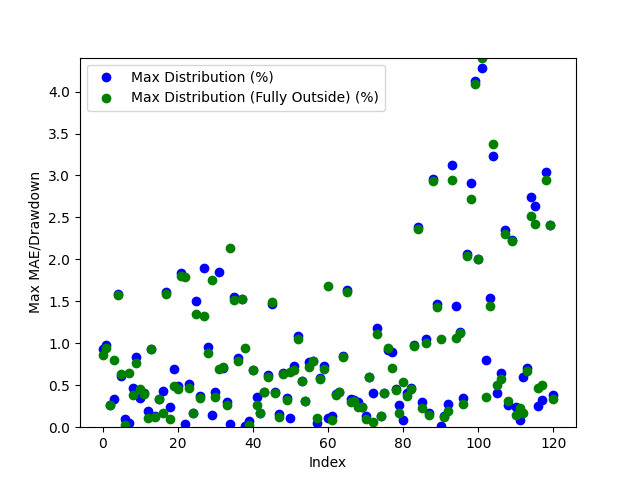

Values plotted in this chart, from the file beside it:
Date, Day of the Week, Win/(Loss), Opening Range High, Opening Range Low, Daily High, Daily Low, Initial Range Size ($), Range Size (ticks), Range Size (points), First Candle Close Outside of Range Time, First Candle Close Price, First Candle Close Condition, First Candle Close Fully Outside of Open…, First Fully Close Price, First Fully Close Condition, Max Distribution (%), Max Distribution/Drawdown (points), Max Distribution (Fully Outside) (%), Max Distribution/Drawdown (Fully Outside…, First Candle Cross Opposite Side Conditi…, First Candle Cross Opposite Side Time, First Candle Cross Opposite Side Price
2024-03-11, Monday, Win, 18066, 18036, 18242, 17930, 30.5, 3050, 0.305, 00:45:00, 18072, Above Opening High, 01:00:00, 18086, Above Opening High, 0.9333, 1.702, 0.8552, 1.56, Crossed Below Opening Low, 04:30:00, 18054
2024-03-12, Tuesday, Win, 18238, 18210, 18256, 18033, 28.0, 2800, 0.28, 22:30:00, 18209, Below Opening Low, 22:45:00, 18204, Below Opening Low, 0.9746, 1.758, 0.9482, 1.71, Crossed Above Opening High, 03:00:00, 18247
2024-03-13, Wednesday, Win, 18126, 18105, 18178, 17916, 21.25, 2125, 0.2125, 21:45:00, 18129, Above Opening High, 01:00:00, 18130, Above Opening High, 0.2682, 0.4875, 0.2613, 0.475, Crossed Below Opening Low, 08:30:00, 18134
2024-03-14, Thursday, Win, 18010, 17978, 18075, 17832, 33.0, 3300, 0.33, 20:45:00, 18014, Above Opening High, 00:45:00, 17975, Below Opening Low, 0.3389, 0.6125, 0.8019, 1.43, Crossed Below Opening Low, 00:30:00, 17974
2024-03-17, Sunday, Loss, 18088, 18064, 18381, 18072, 25.0, 2500, 0.25, 20:45:00, 18090, Above Opening High, 21:15:00, 18092, Above Opening High, 1.585, 2.913, 1.574, 2.893, Not Crossed, N/A, N/A
2024-03-18, Monday, Win, 18196, 18176, 18289, 18053, 20.5, 2050, 0.205, 20:45:00, 18164, Below Opening Low, 21:00:00, 18168, Below Opening Low, 0.6135, 1.107, 0.6356, 1.147, Crossed Above Opening High, 23:00:00, 18197
2024-03-19, Tuesday, Win, 18281, 18247, 18541, 18228, 34.5, 3450, 0.345, 21:00:00, 18244, Below Opening Low, 21:45:00, 18233, Below Opening Low, 0.09327, 0.17, 0.0288, 0.0525, Crossed Above Opening High, 06:30:00, 18286
2024-03-20, Wednesday, Win, 18585, 18563, 18709, 18552, 21.75, 2175, 0.2175, 20:45:00, 18561, Below Opening Low, 22:45:00, 18588, Above Opening High, 0.04582, 0.085, 0.6441, 1.205, Crossed Above Opening High, 22:15:00, 18584
2024-03-21, Thursday, Win, 18595, 18581, 18626, 18492, 13.75, 1375, 0.1375, 21:30:00, 18578, Below Opening Low, 22:00:00, 18563, Below Opening Low, 0.4637, 0.8575, 0.3853, 0.7125, Crossed Above Opening High, 21:00:00, 18590
2024-03-24, Sunday, Win, 18598, 18572, 18601, 18415, 25.75, 2575, 0.2575, 22:30:00, 18569, Below Opening Low, 01:15:00, 18556, Below Opening Low, 0.8376, 1.542, 0.7684, 1.415, Crossed Above Opening High, 21:30:00, 18593
2024-03-25, Monday, Win, 18548, 18532, 18619, 18439, 15.75, 1575, 0.1575, 21:00:00, 18554, Above Opening High, 23:45:00, 18524, Below Opening Low, 0.3518, 0.655, 0.4583, 0.845, Crossed Below Opening Low, 23:30:00, 18520
2024-03-26, Tuesday, Win, 18493, 18483, 18572, 18378, 10.25, 1025, 0.1025, 22:15:00, 18495, Above Opening High, 23:15:00, 18499, Above Opening High, 0.4133, 0.7675, 0.3904, 0.725, Crossed Below Opening Low, 21:30:00, 18486
2024-03-27, Wednesday, Win, 18504, 18475, 18539, 18448, 29.0, 2900, 0.29, 01:30:00, 18504, Above Opening High, 05:30:00, 18468, Below Opening Low, 0.1874, 0.3475, 0.1098, 0.2025, Crossed Below Opening Low, 05:15:00, 18464
2024-03-31, Sunday, Loss, 18612, 18590, 18607, 18414, 22.0, 2200, 0.22, 21:30:00, 18586, Below Opening Low, 21:45:00, 18586, Below Opening Low, 0.934, 1.72, 0.9286, 1.71, Not Crossed, N/A, N/A
2024-04-01, Monday, Win, 18481, 18458, 18511, 18202, 23.0, 2300, 0.23, 22:45:00, 18487, Above Opening High, 23:00:00, 18489, Above Opening High, 0.1297, 0.24, 0.1175, 0.2175, Crossed Below Opening Low, 21:00:00, 18461
2024-04-02, Tuesday, Win, 18333, 18300, 18452, 18232, 32.75, 3275, 0.3275, 21:45:00, 18294, Below Opening Low, 01:15:00, 18294, Below Opening Low, 0.3359, 0.6125, 0.3359, 0.6125, Crossed Above Opening High, 10:00:00, 18370
2024-04-03, Wednesday, Win, 18485, 18416, 18568, 18069, 68.5, 6850, 0.685, 08:30:00, 18488, Above Opening High, 08:45:00, 18536, Above Opening High, 0.4335, 0.805, 0.1723, 0.32, Crossed Below Opening Low, 03:00:00, 18428
2024-04-04, Thursday, Win, 18110, 18054, 18408, 18052, 56.5, 5650, 0.565, 23:45:00, 18111, Above Opening High, 01:00:00, 18117, Above Opening High, 1.616, 2.975, 1.582, 2.913, Crossed Below Opening Low, 20:30:00, 18077
2024-04-07, Sunday, Win, 18326, 18284, 18376, 18238, 41.75, 4175, 0.4175, 21:30:00, 18332, Above Opening High, 08:45:00, 18358, Above Opening High, 0.2394, 0.44, 0.09931, 0.1825, Crossed Below Opening Low, 20:30:00, 18288
2024-04-08, Monday, Win, 18314, 18292, 18407, 18161, 22.0, 2200, 0.22, 21:45:00, 18288, Below Opening Low, 01:15:00, 18316, Above Opening High, 0.6979, 1.268, 0.4957, 0.9125, Crossed Above Opening High, 00:30:00, 18313
2024-04-09, Tuesday, Win, 18382, 18367, 18474, 18054, 15.75, 1575, 0.1575, 00:30:00, 18384, Above Opening High, 03:45:00, 18391, Above Opening High, 0.4872, 0.9, 0.452, 0.835, Crossed Below Opening Low, 05:45:00, 18356
2024-04-10, Wednesday, Win, 18177, 18148, 18519, 18088, 29.0, 2900, 0.29, 21:45:00, 18178, Above Opening High, 22:00:00, 18185, Above Opening High, 1.839, 3.405, 1.802, 3.337, Crossed Below Opening Low, 05:15:00, 18156
2024-04-11, Thursday, Win, 18497, 18473, 18508, 18120, 24.25, 2425, 0.2425, 02:15:00, 18500, Above Opening High, 04:45:00, 18444, Below Opening Low, 0.04323, 0.08, 1.785, 3.235, Crossed Below Opening Low, 03:15:00, 18480
2024-04-14, Sunday, Win, 18255, 18192, 18351, 17842, 62.5, 6250, 0.625, 01:00:00, 18256, Above Opening High, 02:30:00, 18264, Above Opening High, 0.5136, 0.9425, 0.4727, 0.8675, Crossed Below Opening Low, 10:00:00, 18230
2024-04-15, Monday, Win, 17894, 17863, 17988, 17792, 30.5, 3050, 0.305, 22:15:00, 17822, Below Opening Low, 22:30:00, 17822, Below Opening Low, 0.1672, 0.2975, 0.1714, 0.305, Crossed Above Opening High, 07:30:00, 17893
2024-04-16, Tuesday, Win, 17940, 17890, 17968, 17620, 49.75, 4975, 0.4975, 01:30:00, 17885, Below Opening Low, 01:45:00, 17857, Below Opening Low, 1.504, 2.65, 1.345, 2.37, Crossed Above Opening High, 06:30:00, 17938
2024-04-17, Wednesday, Win, 17700, 17678, 17771, 17506, 22.0, 2200, 0.22, 21:45:00, 17704, Above Opening High, 22:00:00, 17710, Above Opening High, 0.3728, 0.6625, 0.3447, 0.6125, Crossed Below Opening Low, 05:30:00, 17702
2024-04-18, Thursday, Win, 17517, 17438, 17553, 17113, 79.5, 7950, 0.795, 20:45:00, 17438, Below Opening Low, 21:15:00, 17341, Below Opening Low, 1.895, 3.243, 1.329, 2.275, Crossed Above Opening High, 08:00:00, 17516
2024-04-21, Sunday, Win, 17273, 17201, 17448, 17148, 72.25, 7225, 0.7225, 01:45:00, 17282, Above Opening High, 02:00:00, 17293, Above Opening High, 0.95, 1.657, 0.8898, 1.552, Crossed Below Opening Low, 20:30:00, 17217
2024-04-22, Monday, Win, 17338, 17316, 17661, 17292, 22.5, 2250, 0.225, 21:30:00, 17316, Below Opening Low, 02:45:00, 17352, Above Opening High, 0.1402, 0.2425, 1.752, 3.095, Crossed Above Opening High, 00:00:00, 17341
2024-04-23, Tuesday, Win, 17719, 17681, 17796, 17526, 37.5, 3750, 0.375, 21:15:00, 17720, Above Opening High, 22:00:00, 17732, Above Opening High, 0.4243, 0.755, 0.3568, 0.635, Crossed Below Opening Low, 05:45:00, 17682
2024-04-24, Wednesday, Win, 17484, 17447, 17818, 17308, 37.25, 3725, 0.3725, 20:45:00, 17488, Above Opening High, 01:15:00, 17429, Below Opening Low, 1.851, 3.297, 0.6962, 1.205, Crossed Below Opening Low, 01:00:00, 17435
2024-04-25, Thursday, Win, 17768, 17742, 17902, 17668, 25.25, 2525, 0.2525, 21:30:00, 17775, Above Opening High, 21:45:00, 17772, Above Opening High, 0.7052, 1.262, 0.722, 1.292, Crossed Below Opening Low, 03:00:00, 17755
2024-04-28, Sunday, Win, 17895, 17862, 17949, 17791, 32.5, 3250, 0.325, 21:30:00, 17896, Above Opening High, 22:00:00, 17901, Above Opening High, 0.2953, 0.53, 0.2674, 0.48, Crossed Below Opening Low, 09:30:00, 17846
2024-04-29, Monday, Win, 17914, 17897, 17920, 17506, 16.5, 1650, 0.165, 21:15:00, 17914, Above Opening High, 01:30:00, 17880, Below Opening Low, 0.03348, 0.06, 2.139, 3.745, Crossed Below Opening Low, 01:00:00, 17898
2024-04-30, Tuesday, Win, 17517, 17481, 17793, 17399, 35.75, 3575, 0.3575, 22:30:00, 17518, Above Opening High, 23:30:00, 17522, Above Opening High, 1.55, 2.757, 1.522, 2.708, Crossed Below Opening Low, 02:30:00, 17476
2024-05-01, Wednesday, Win, 17540, 17498, 17686, 17386, 41.5, 4150, 0.415, 21:00:00, 17540, Above Opening High, 22:15:00, 17546, Above Opening High, 0.8199, 1.45, 0.7902, 1.397, Crossed Below Opening Low, 09:45:00, 17499
2024-05-02, Thursday, Win, 17764, 17738, 18050, 17720, 26.0, 2600, 0.26, 21:15:00, 17775, Above Opening High, 21:30:00, 17774, Above Opening High, 1.524, 2.75, 1.533, 2.768, Crossed Below Opening Low, 02:15:00, 17737
2024-05-05, Sunday, Win, 18025, 17995, 18201, 17984, 30.25, 3025, 0.3025, 01:15:00, 17986, Below Opening Low, 04:30:00, 18029, Above Opening High, 0.01529, 0.0275, 0.945, 1.72, Crossed Above Opening High, 03:00:00, 18025
2024-05-06, Monday, Win, 18188, 18171, 18266, 18151, 17.0, 1700, 0.17, 03:45:00, 18164, Below Opening Low, 04:00:00, 18156, Below Opening Low, 0.073, 0.1325, 0.02479, 0.045, Crossed Above Opening High, 23:45:00, 18187
2024-05-07, Tuesday, Win, 18212, 18196, 18242, 18072, 15.75, 1575, 0.1575, 23:15:00, 18196, Below Opening Low, 00:00:00, 18195, Below Opening Low, 0.6834, 1.235, 0.6778, 1.225, Crossed Above Opening High, 21:15:00, 18208
2024-05-08, Wednesday, Win, 18171, 18153, 18240, 18104, 17.75, 1775, 0.1775, 21:45:00, 18174, Above Opening High, 01:00:00, 18152, Below Opening Low, 0.3618, 0.66, 0.2679, 0.485, Crossed Below Opening Low, 00:45:00, 18150
2024-05-09, Thursday, Win, 18245, 18223, 18348, 18188, 21.5, 2150, 0.215, 21:45:00, 18218, Below Opening Low, 22:00:00, 18218, Below Opening Low, 0.1636, 0.2975, 0.1636, 0.2975, Crossed Above Opening High, 02:45:00, 18254
2024-05-12, Sunday, Win, 18254, 18238, 18336, 18235, 16.5, 1650, 0.165, 20:45:00, 18258, Above Opening High, 21:00:00, 18259, Above Opening High, 0.4254, 0.78, 0.4199, 0.77, Crossed Below Opening Low, 13:00:00, 18267
2024-05-13, Monday, Win, 18290, 18278, 18433, 18166, 11.25, 1125, 0.1125, 20:45:00, 18278, Below Opening Low, 21:15:00, 18274, Below Opening Low, 0.6179, 1.123, 0.5945, 1.08, Crossed Above Opening High, 02:30:00, 18290
2024-05-14, Tuesday, Win, 18426, 18400, 18707, 18393, 26.5, 2650, 0.265, 22:30:00, 18432, Above Opening High, 23:15:00, 18427, Above Opening High, 1.473, 2.755, 1.495, 2.797, Crossed Below Opening Low, 20:30:00, 18404
2024-05-15, Wednesday, Win, 18735, 18717, 18761, 18636, 18.25, 1825, 0.1825, 02:00:00, 18714, Below Opening Low, 08:00:00, 18711, Below Opening Low, 0.4172, 0.7775, 0.4025, 0.75, Crossed Above Opening High, 23:30:00, 18734
2024-05-16, Thursday, Win, 18657, 18645, 18687, 18545, 11.5, 1150, 0.115, 21:00:00, 18658, Above Opening High, 21:30:00, 18664, Above Opening High, 0.1565, 0.2925, 0.1217, 0.2275, Crossed Below Opening Low, 23:00:00, 18646
2024-05-19, Sunday, Win, 18673, 18658, 18794, 18635, 14.25, 1425, 0.1425, 22:30:00, 18674, Above Opening High, 23:15:00, 18675, Above Opening High, 0.6438, 1.21, 0.6345, 1.192, Crossed Below Opening Low, 03:00:00, 18664
2024-05-20, Monday, Win, 18760, 18746, 18809, 18678, 14.0, 1400, 0.14, 21:45:00, 18744, Below Opening Low, 04:30:00, 18739, Below Opening Low, 0.3507, 0.655, 0.3266, 0.61, Crossed Above Opening High, 20:30:00, 18758
2024-05-21, Tuesday, Win, 18817, 18808, 18838, 18684, 9.0, 900.0, 0.09, 22:00:00, 18818, Above Opening High, 02:30:00, 18807, Below Opening Low, 0.1101, 0.2075, 0.6556, 1.225, Crossed Below Opening Low, 20:45:00, 18810
2024-05-22, Wednesday, Win, 18877, 18862, 19023, 18622, 15.0, 1500, 0.15, 21:15:00, 18884, Above Opening High, 21:30:00, 18893, Above Opening High, 0.7307, 1.39, 0.6834, 1.3, Crossed Below Opening Low, 20:30:00, 18862
2024-05-23, Thursday, Win, 18720, 18694, 18926, 18683, 25.5, 2550, 0.255, 21:00:00, 18721, Above Opening High, 21:45:00, 18726, Above Opening High, 1.084, 2.053, 1.057, 2.0, Crossed Below Opening Low, 02:15:00, 18701
2024-05-26, Sunday, Loss, 18850, 18834, 18956, 18837, 16.75, 1675, 0.1675, 21:45:00, 18852, Above Opening High, 23:00:00, 18852, Above Opening High, 0.5473, 1.038, 0.5486, 1.04, Not Crossed, N/A, N/A
2024-05-27, Monday, Win, 18917, 18885, 18980, 18820, 32.0, 3200, 0.32, 23:00:00, 18920, Above Opening High, 23:15:00, 18922, Above Opening High, 0.3161, 0.6, 0.3069, 0.5825, Crossed Below Opening Low, 09:30:00, 18872
2024-05-28, Tuesday, Loss, 18948, 18903, 18928, 18756, 45.0, 4500, 0.45, 22:30:00, 18900, Below Opening Low, 23:00:00, 18889, Below Opening Low, 0.7731, 1.45, 0.7131, 1.337, Not Crossed, N/A, N/A
2024-05-29, Wednesday, Win, 18732, 18705, 18787, 18546, 27.0, 2700, 0.27, 22:30:00, 18692, Below Opening Low, 22:45:00, 18692, Below Opening Low, 0.7859, 1.458, 0.7872, 1.46, Crossed Above Opening High, 04:45:00, 18735
2024-05-30, Thursday, Win, 18579, 18502, 18668, 18241, 76.25, 7625, 0.7625, 08:30:00, 18658, Above Opening High, 08:45:00, 18647, Above Opening High, 0.05223, 0.0975, 0.1138, 0.2125, Crossed Below Opening Low, 20:30:00, 18509
2024-06-02, Sunday, Win, 18644, 18580, 18756, 18436, 64.25, 6425, 0.6425, 22:30:00, 18646, Above Opening High, 00:30:00, 18647, Above Opening High, 0.5838, 1.095, 0.5772, 1.083, Crossed Below Opening Low, 10:45:00, 18590
2024-06-03, Monday, Win, 18677, 18649, 18753, 18511, 28.25, 2825, 0.2825, 23:15:00, 18646, Below Opening Low, 01:30:00, 18640, Below Opening Low, 0.7293, 1.35, 0.6982, 1.292, Crossed Above Opening High, 20:30:00, 18672
... 61 more rows
